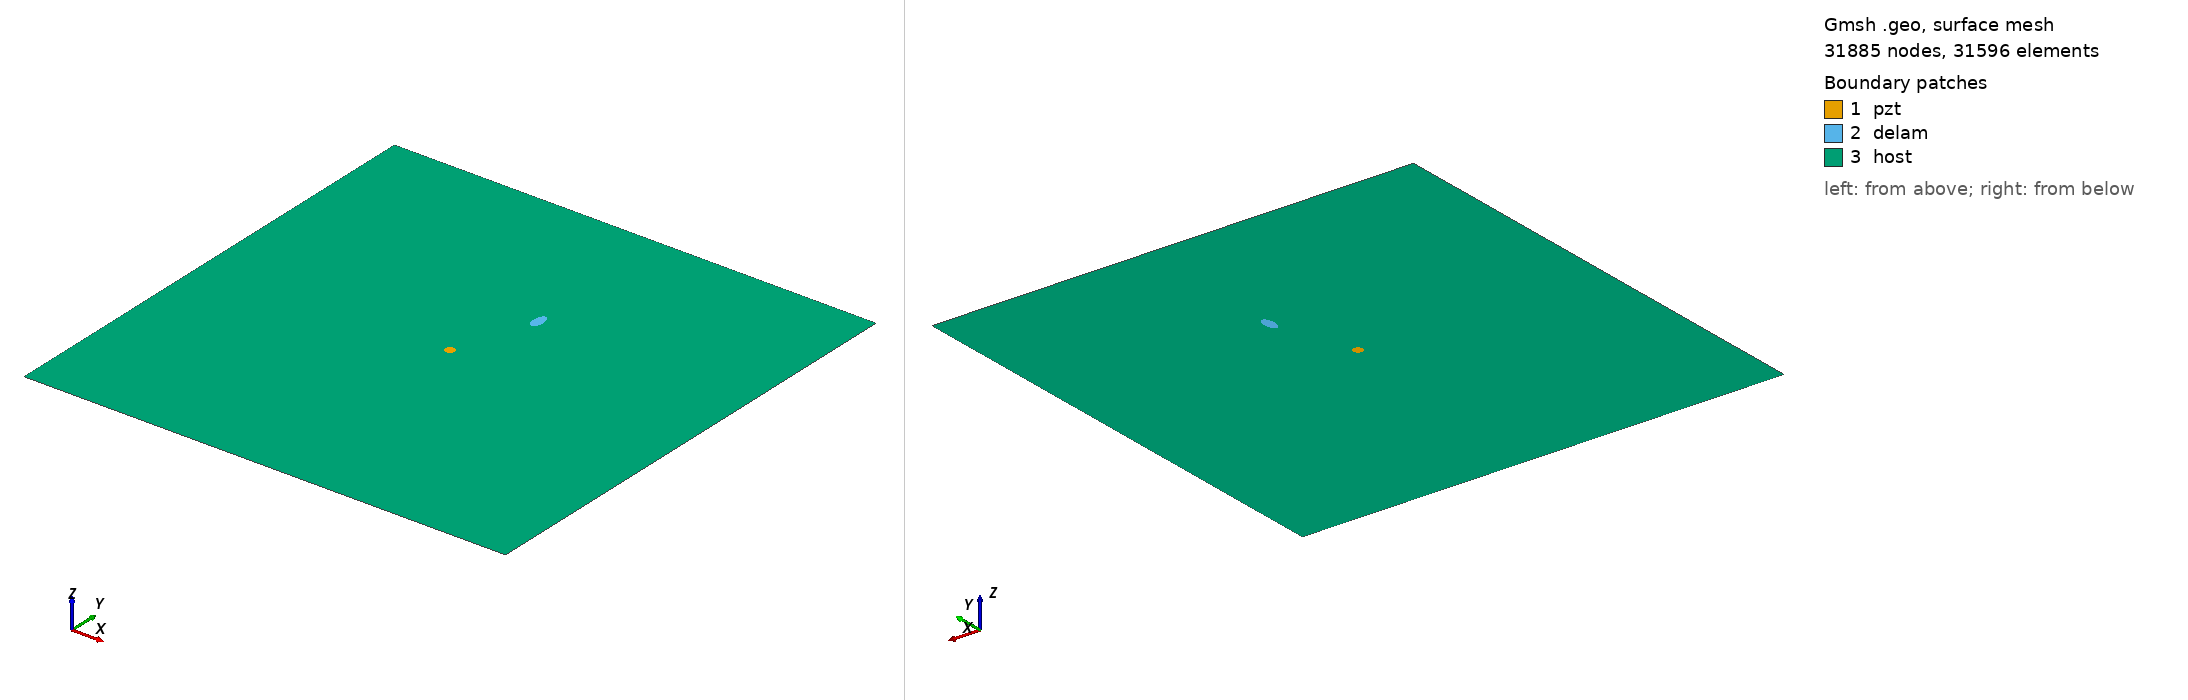

Gmsh geometry script, surface-meshed: 31885 nodes, 31596 surface elements. Boundary patches (legend numbers): 1 pzt, 2 delam, 3 host. Left view from above one corner, right view from below the opposite corner. Legend entries are the model's physical surfaces. The drawing asked Gmsh for element sizes between 1% and 20% of the model's largest extent; the script's own settings can give other sizes.

=== m2_99_delam1_position_no_66_a_10mm_b_5mm_angle_90.geo (drawn) ===
SetFactory("OpenCASCADE");
L=0.500000; 
W=0.500000; 
a=0.010000; 
b=0.005000; 
x=0.277778; 
y=0.333333; 
alpha=0.500000 *Pi; 
r=0.005000; 
xpzt=0.250000; 
ypzt=0.250000; 
//+
Point(1) = {0, 0, 0, 1.0};
//+
Point(2) = {L, 0, 0, 1.0};
//+
Point(3) = {L, W, 0, 1.0};
//+
Point(4) = {0, W, 0, 1.0};
//+
Line(1) = {1, 2};
//+
Line(2) = {2, 3};
//+
Line(3) = {3, 4};
//+
Line(4) = {4, 1};
//+
Circle(5) = {xpzt, ypzt, -0, r, 0, 2*Pi};
//+
Ellipse(6) = {x, y, -0, a, b, 0, 2*Pi};
//+
Rotate {{0, 0, 1}, {x, y, 0}, alpha} {
  Curve{6}; 
}
//+
Curve Loop(1) = {4, 1, 2, 3};
//+
Curve Loop(2) = {6};
//+
Curve Loop(3) = {5};
//+
Curve Loop(4) = {6};
//+
Curve Loop(5) = {5};
//+
Plane Surface(1) = {5};
//+
Plane Surface(2) = {4};
//+
Plane Surface(3) = {1, 2, 3};
//+
Point(9) = {xpzt, ypzt, 0, 1.0};
//+
Point{9} In Surface {1};// mesh node at centre of pzt
//+
Physical Surface("pzt") = {1};
//+
Physical Surface("delam") = {2};
//+
Physical Surface("host") = {3};

Mesh.Algorithm = 6; // Frontal
Mesh.CharacteristicLengthFactor = 0.070000;
Mesh.CharacteristicLengthMin = 0.001000;
Mesh.CharacteristicLengthMax = 0.200000;
Mesh.RecombineAll = 1; // Apply recombination algorithm
Mesh.SubdivisionAlgorithm = 1; // 1: all quadrangles
Mesh.Smoothing = 1;
